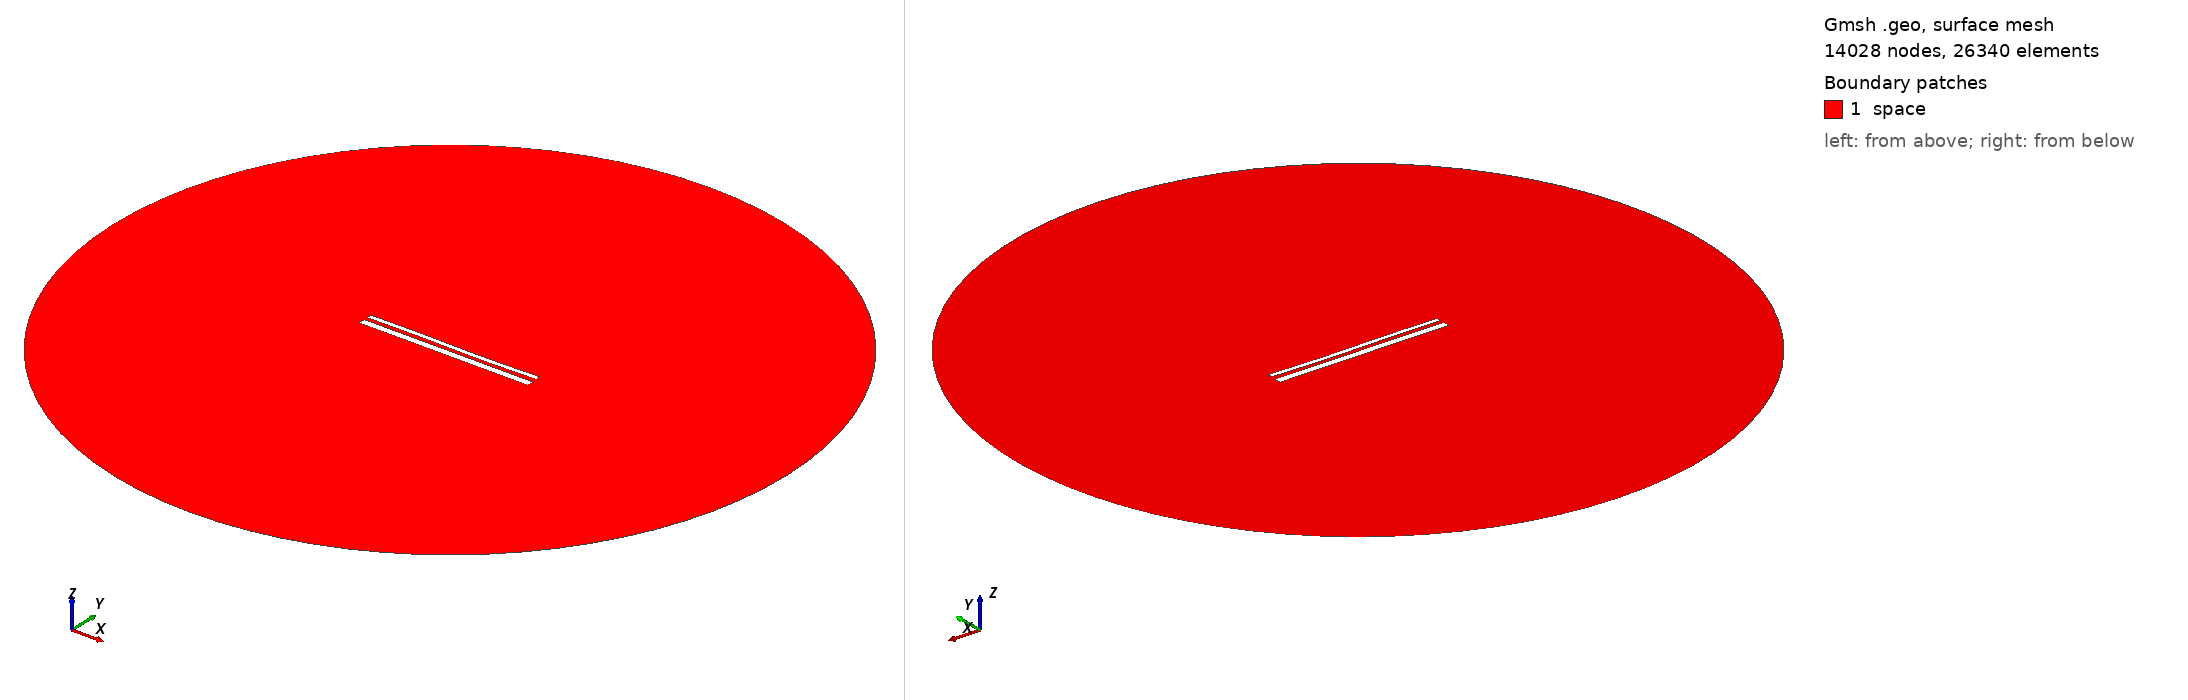

Gmsh geometry script, surface-meshed: 14028 nodes, 26340 surface elements. Boundary patches (legend numbers): 1 space. Left view from above one corner, right view from below the opposite corner. Legend entries are the model's physical surfaces. The drawing asked Gmsh for element sizes between 1% and 20% of the model's largest extent; the script's own settings can give other sizes.

=== 13548.geo (drawn) ===
//---------------------------------------
// Geometry kernel
//---------------------------------------

SetFactory("OpenCASCADE");



//---------------------------------------
// Parameters of the geometry
//---------------------------------------

// Overetch of the upper plate
overetch = 0.5;

// Distance between the plates
distance = 1.75;

// Discretization over the x axis (for the deformation)
nx = 50; 

// Length of the plate
L = 100 - overetch; 

// Number of modes
n = 4; 

// 1st mode coefficient
coeff(1) = 0.07499999999999998;
beta(1) = 0.596864 * 3.1415926535 / L;

// 2nd mode coefficient
coeff(2) = -0.075;
beta(2) = 1.49418 * 3.1415926535 / L;

// 3rd mode coefficient
coeff(3) = 0.15;
beta(3) = 2.50025 * 3.1415926535 / L;

// 4th mode coefficient
coeff(4) = 0.0;
beta(4) = 3.49999 * 3.1415926535 / L;



//---------------------------------------
// Upper plate (deformed rectangle)
//---------------------------------------

// Coordiantes of the upper plate
xmin = -50;
xmax = 50 - overetch;

// Height of the upper plate
yheight = 4 - 2 * overetch;

// Indexes of the points
UpperID[] = {};
LowerID[] = {};
LeftID[] = {};
RightID[] = {};

// Point index
p = 1;

// Horizontal edges
For i In {1:nx}
    x = xmin + (i-1)*(xmax - xmin)/(nx-1);

    y_bottom = distance / 2 + overetch;
    For j In {1:n}
        C = (Cosh(beta(j)*L) + Cos(beta(j)*L)) / (Sinh(beta(j)*L) + Sin(beta(j)*L));
        y_bottom  = y_bottom + coeff(j) * (Cosh(beta(j)*(x+50)) - Cos(beta(j)*(x+50)) - C * (Sinh(beta(j)*(x+50)) - Sin(beta(j)*(x+50))));
    EndFor

    y_top = y_bottom + yheight;

    Point(p) = {x, y_top, 0, 1.0};
    UpperID[i] = p;
    p = p + 1;

    Point(p) = {x, y_bottom, 0, 1.0};
    LowerID[i] = p;
    p = p + 1;
EndFor

// Create point lists
UpperPts[] = {}; LowerPts[] = {};
For i In {1:nx}
  UpperPts[] += {UpperID[i]};
  LowerPts[] += {LowerID[i]};
EndFor

// Build splines
Spline(1) = {UpperPts[]};
Spline(2) = {LowerPts[]};
Line(3) = {LowerPts[nx-1], UpperPts[nx-1]};
Line(4) = {LowerPts[0], UpperPts[0]};

// Build the plane surface
Curve Loop(1) = {2, 3, -1, -4};
Plane Surface(1) = {1};



//---------------------------------------
// Lower plate (rectangle)
//---------------------------------------

// Vertices
Point(1001) = {-50, -1, 0, 1.0};
Point(1002) = { 50, -1, 0, 1.0};
Point(1003) = { 50,  -5, 0, 1.0};
Point(1004) = {-50,  -5, 0, 1.0};

// Edges
Line(5) = {1001, 1002};
Line(6) = {1002, 1003};
Line(7) = {1003, 1004};
Line(8) = {1004, 1001};

// Plane surface
Line Loop(2) = {5, 6, 7, 8};
Plane Surface(2) = {2}; 



//---------------------------------------
// Outer (fictious) boundary
//---------------------------------------

// Points
Point(1005) = {0, 0, 0};       // Center
Point(1006) = {200, 0, 0};     // Start point
Point(1007) = {0, 200, 0};     // 90 degrees
Point(1008) = {-200, 0, 0};    // 180 degrees
Point(1009) = {0, -200, 0};    // 270 degrees

// Circle arcs (each needs start, center, end)
Circle(9) = {1006, 1005, 1007};
Circle(10) = {1007, 1005, 1008};
Circle(11) = {1008, 1005, 1009};
Circle(12) = {1009, 1005, 1006};

// Plane surface for the entire domain
Curve Loop(3) = {9, 10, 11, 12};
Surface(3) = {3};

// Subtract the plates from the whole domain to obtain the actual domain where we want to solve the equations
BooleanDifference{ Surface{3}; Delete; }{ Surface{1}; Surface{2}; Delete; }




//---------------------------------------
// Transfinite Lines/Curves
//---------------------------------------

// Set the number of points on the boundaries
r = 7;

// Plates
Transfinite Curve {1, 2} = 50*r Using Progression 1;
Transfinite Curve {3, 4} = 2*r Using Progression 1;
Transfinite Line {5, 7} = 50*r Using Progression 1;
Transfinite Line {6, 8} = 2*r Using Progression 1;

// Outer boundary
Transfinite Line {9, 10, 11, 12} = 20 Using Progression 1;



//---------------------------------------
// Physical groups
//---------------------------------------                

// Physical curves (boundaries)
Physical Line("force_segment", 10) = {2};
Physical Line("upper_plate", 11) = {1, 3, 4};
Physical Line("lower_plate", 12) = {5, 6, 7, 8};
Physical Line("boundary", 20) = {9, 10, 11, 12};

// Physical Surfaces
Physical Surface("space", 30) = {3};



//---------------------------------------
// 6. Generate the Mesh
//---------------------------------------

// 2D mesh generation
Mesh 2;
